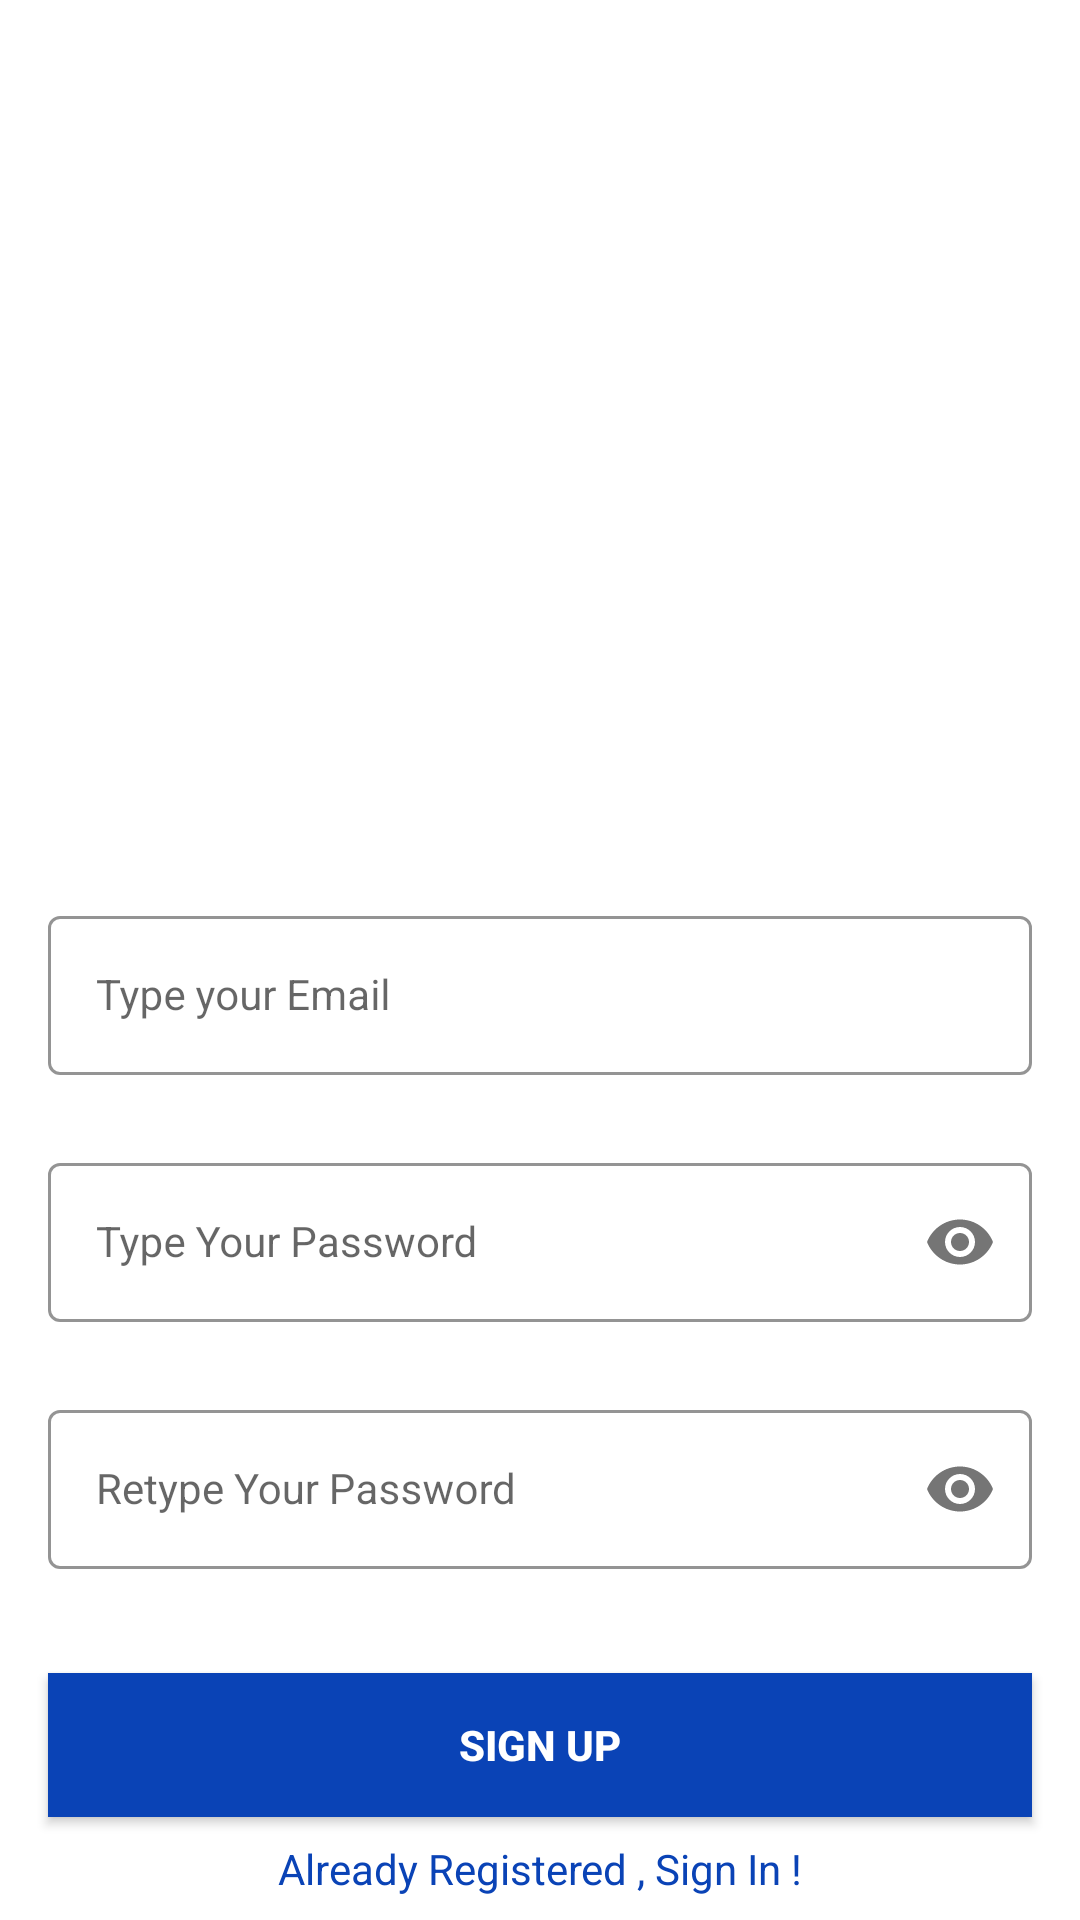

This screen was rendered from an Android layout file. Write that file and the resources it references.
<!-- AndroidManifest.xml: application theme Theme.LoginAndSignUp -->
<!-- res/layout/activity_sign_up.xml -->
<?xml version="1.0" encoding="utf-8"?>

<androidx.constraintlayout.widget.ConstraintLayout xmlns:android="http://schemas.android.com/apk/res/android"
    xmlns:app="http://schemas.android.com/apk/res-auto"
    xmlns:tools="http://schemas.android.com/tools"
    android:layout_width="match_parent"
    android:layout_height="match_parent"
    tools:context=".SignUpActivity">


    <com.google.android.material.textfield.TextInputLayout
        android:id="@+id/emailLayout"
        style="@style/LoginTextInputOuterFieldStyle"
        android:layout_width="match_parent"
        android:layout_height="wrap_content"
        android:layout_marginHorizontal="16dp"
        android:layout_marginTop="300dp"
        app:boxStrokeColor="@color/blue"
        app:hintTextColor="@color/blue"
        app:layout_constraintEnd_toEndOf="parent"
        app:layout_constraintHorizontal_bias="0.5"
        app:layout_constraintStart_toStartOf="parent"
        app:layout_constraintTop_toTopOf="parent">

        <com.google.android.material.textfield.TextInputEditText
            android:id="@+id/email2"
            style="@style/LoginTextInputInnerFieldStyle"
            android:layout_width="match_parent"
            android:layout_height="wrap_content"
            android:hint="Type your Email"
            android:inputType="textEmailAddress" />
    </com.google.android.material.textfield.TextInputLayout>

    <com.google.android.material.textfield.TextInputLayout
        android:id="@+id/passwordLayout"
        style="@style/LoginTextInputOuterFieldStyle"
        android:layout_width="match_parent"
        android:layout_height="wrap_content"
        android:layout_marginHorizontal="16dp"
        android:layout_marginTop="24dp"
        app:boxStrokeColor="@color/blue"
        app:hintTextColor="@color/blue"
        app:layout_constraintEnd_toEndOf="parent"
        app:layout_constraintHorizontal_bias="0.5"
        app:layout_constraintStart_toStartOf="parent"
        app:layout_constraintTop_toBottomOf="@id/emailLayout"
        app:passwordToggleEnabled="true">

        <com.google.android.material.textfield.TextInputEditText
            style="@style/LoginTextInputInnerFieldStyle"
            android:layout_width="match_parent"
            android:layout_height="wrap_content"
            android:hint="Type Your Password"
            android:inputType="textPassword"
            android:id="@+id/pass2"/>
    </com.google.android.material.textfield.TextInputLayout>

    <com.google.android.material.textfield.TextInputLayout
        android:id="@+id/confirmPasswordLayout"
        style="@style/LoginTextInputOuterFieldStyle"
        android:layout_width="match_parent"
        android:layout_height="wrap_content"
        android:layout_marginHorizontal="16dp"
        android:layout_marginTop="24dp"
        app:boxStrokeColor="@color/blue"
        app:hintTextColor="@color/blue"
        app:layout_constraintEnd_toEndOf="parent"
        app:layout_constraintHorizontal_bias="0.5"
        app:layout_constraintStart_toStartOf="parent"
        app:layout_constraintTop_toBottomOf="@id/passwordLayout"
        app:passwordToggleEnabled="true">

        <com.google.android.material.textfield.TextInputEditText
            android:id="@+id/confirmPass1"
            style="@style/LoginTextInputInnerFieldStyle"
            android:layout_width="match_parent"
            android:layout_height="wrap_content"
            android:hint="Retype Your Password"
            android:inputType="textPassword" />
    </com.google.android.material.textfield.TextInputLayout>

    <androidx.appcompat.widget.AppCompatButton
        android:id="@+id/button"
        android:layout_width="0dp"
        android:layout_height="wrap_content"
        android:layout_marginHorizontal="16dp"
        android:background="@color/blue"
        android:text="Sign Up"
        android:textColor="@color/white"
        android:textStyle="bold"
        app:layout_constraintBottom_toBottomOf="parent"
        app:layout_constraintEnd_toEndOf="parent"
        app:layout_constraintHorizontal_bias="0.5"
        app:layout_constraintStart_toStartOf="parent"
        app:layout_constraintTop_toBottomOf="@+id/confirmPasswordLayout" />
    <TextView
        android:id="@+id/textView"
        android:layout_width="wrap_content"
        android:layout_height="wrap_content"
        android:textColor="@color/blue"
        android:text="Already Registered , Sign In !"
        app:layout_constraintBottom_toBottomOf="parent"
        app:layout_constraintEnd_toEndOf="parent"
        app:layout_constraintHorizontal_bias="0.5"
        app:layout_constraintStart_toStartOf="parent"
        app:layout_constraintTop_toBottomOf="@+id/button" />

    <ImageView
        android:layout_width="243dp"
        android:layout_height="173dp"
        app:layout_constraintBottom_toBottomOf="parent"
        app:layout_constraintEnd_toEndOf="parent"
        app:layout_constraintStart_toStartOf="parent"
        app:layout_constraintTop_toTopOf="parent"
        app:layout_constraintVertical_bias="0.139"
        app:srcCompat="@mipmap/gpay" />
</androidx.constraintlayout.widget.ConstraintLayout>
<!-- resources referenced by this layout -->
<resources>
  <color name="blue">#0A43B6</color>
  <color name="white">#FFFFFFFF</color>
  <style name="LoginTextInputInnerFieldStyle" parent="Widget.MaterialComponents.TextInputLayout.OutlinedBox">
          <item name="android:layout_width">match_parent</item>
          <item name="android:layout_height">wrap_content</item>
          <item name="android:textColor">@color/black</item>
          <item name="android:textColorHint">@color/black</item>
          <item name="android:maxLines">1</item>
          <item name="android:textSize">14sp</item>
          <item name="android:singleLine">true</item>
      </style>
  <style name="LoginTextInputOuterFieldStyle" parent="Widget.MaterialComponents.TextInputLayout.OutlinedBox">
          <item name="android:layout_width">match_parent</item>
          <item name="android:layout_height">wrap_content</item>
          <item name="android:layout_marginTop">15dp</item>
          <item name="android:layout_marginBottom">15dp</item>
      </style>
  <style name="Theme.LoginAndSignUp" parent="Theme.MaterialComponents.DayNight.NoActionBar">
          
          <item name="colorPrimary">@color/purple_500</item>
          <item name="colorPrimaryVariant">@color/purple_700</item>
          <item name="colorOnPrimary">@color/white</item>
          
          <item name="colorSecondary">@color/teal_200</item>
          <item name="colorSecondaryVariant">@color/teal_700</item>
          <item name="colorOnSecondary">@color/black</item>
          
          <item name="android:statusBarColor" tools:targetApi="l">@color/yellow</item>
          
      </style>
  <color name="black">#FF000000</color>
  <color name="purple_500">#FF6200EE</color>
  <color name="purple_700">#FF3700B3</color>
  <color name="teal_200">#FF03DAC5</color>
  <color name="teal_700">#FF018786</color>
  <color name="yellow">#FFC801</color>
</resources>
